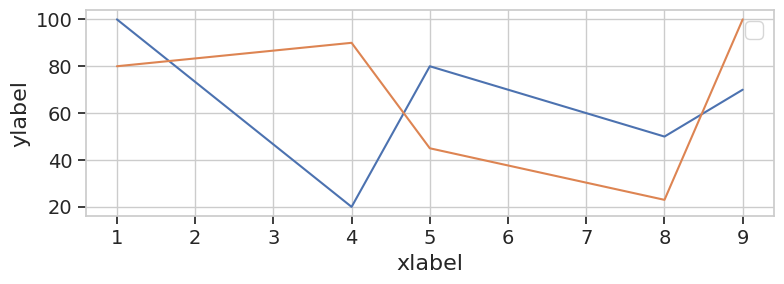

Python code for this plot: (Note: this script raises an exception after producing the figure.)
import numpy as np
import matplotlib.pyplot as plt
import matplotlib
from matplotlib.ticker import FuncFormatter

import seaborn as sns
sns.set_theme(style="whitegrid")

# plt.style.use('ggplot')

if __name__ == "__main__":

    data_y_plot0 = [100, 20, 80, 50, 70]
    data_y_plot1 = [80, 90, 45, 23, 100]
    data_x = [1, 4, 5, 8, 9]

    fig, ax = plt.subplots(1, 1, figsize=(8, 3))

    plot0 = sns.lineplot(x=data_x, y=data_y_plot0, ax=ax)
    plot1 = sns.lineplot(x=data_x, y=data_y_plot1, ax=ax)

    label_font = 16
    markersize = 8
    tick_font = 14
    color_plot0 = "#008A00"
    color_plot1 = "#1BA1E2"

    # plot0 = ax.plot(data_x, data_y_plot0)#, color=color_plot0, marker='o', markersize=markersize)
    # plot1 = ax.plot(data_x, data_y_plot1)#, color=color_plot1, marker='^', markersize=markersize)
    ax.legend([plot0, plot1], ["plot0_legend", "plot1_legend"], loc='upper right', fontsize=label_font)
    # ax.legend([plot0[0], plot1[0]], ["plot0_legend", "plot1_legend"], loc='upper right', fontsize=label_font)
    ax.tick_params(top=False, bottom=True, left=True, right=False, labelleft=True, labelsize=tick_font)
    ax.get_xaxis().set_visible(True)
    ax.set_xlabel('xlabel', fontsize=label_font)
    ax.set_ylabel('ylabel', fontsize=label_font)

    # ax.spines['top'].set_visible(False)
    # ax.spines['right'].set_visible(False)

    plt.rcParams.update({'figure.autolayout': True})

    plt.savefig('../images/plot_with_style_seaborn.png', transparent=False, dpi=200, bbox_inches="tight")
    plt.show()
